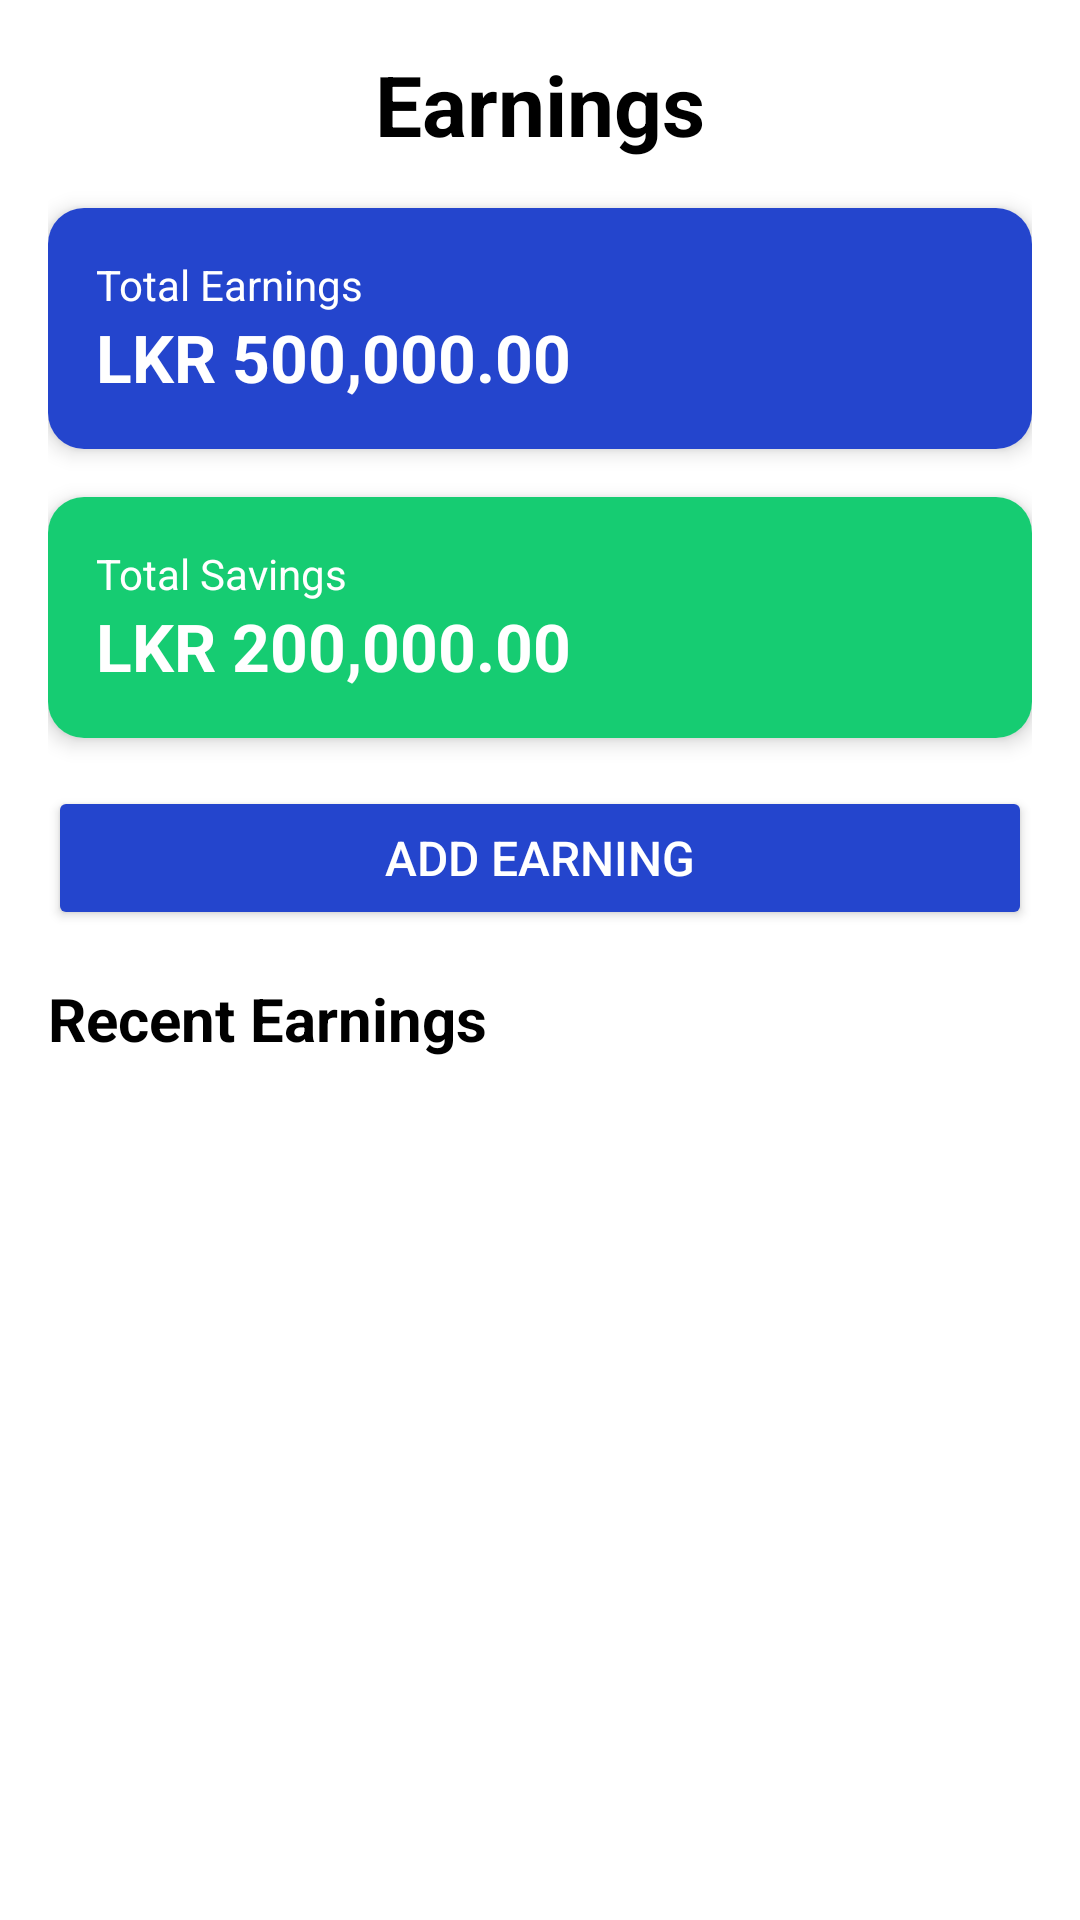

This screen was rendered from an Android layout file. Write that file and the resources it references.
<!-- AndroidManifest.xml: application theme Theme.FinBot -->
<!-- res/layout/earning.xml -->
<?xml version="1.0" encoding="utf-8"?>
<ScrollView xmlns:android="http://schemas.android.com/apk/res/android"
    xmlns:app="http://schemas.android.com/apk/res-auto"
    android:layout_width="match_parent"
    android:layout_height="match_parent"
    android:background="@color/primary_background"
    android:fillViewport="true">

    <LinearLayout
        android:layout_width="match_parent"
        android:layout_height="wrap_content"
        android:orientation="vertical"
        android:padding="16dp">

        
        <TextView
            android:layout_width="match_parent"
            android:layout_height="wrap_content"
            android:text="Earnings"
            android:textSize="28sp"
            android:textColor="@color/text_primary"
            android:fontFamily="sans-serif"
            android:textStyle="bold"
            android:gravity="center"
            android:layout_marginBottom="16dp" />

        
        <androidx.cardview.widget.CardView
            android:layout_width="match_parent"
            android:layout_height="wrap_content"
            android:layout_marginBottom="16dp"
            app:cardCornerRadius="12dp"
            app:cardElevation="4dp"
            app:cardBackgroundColor="@color/card_background">
            <LinearLayout
                android:layout_width="match_parent"
                android:layout_height="wrap_content"
                android:orientation="vertical"
                android:padding="16dp"
                android:background="@color/Blue">
                <TextView
                    android:layout_width="wrap_content"
                    android:layout_height="wrap_content"
                    android:text="Total Earnings"
                    android:textSize="14sp"
                    android:textColor="#FFFFFF" />
                <TextView
                    android:id="@+id/totalEarningsText"
                    android:layout_width="wrap_content"
                    android:layout_height="wrap_content"
                    android:text="LKR 500,000.00"
                    android:textSize="22sp"
                    android:textColor="#FFFFFF"
                    android:fontFamily="sans-serif"
                    android:textStyle="bold"
                    />
            </LinearLayout>
        </androidx.cardview.widget.CardView>

        
        <androidx.cardview.widget.CardView
            android:layout_width="match_parent"
            android:layout_height="wrap_content"
            android:layout_marginBottom="16dp"
            app:cardCornerRadius="12dp"
            app:cardElevation="4dp"
            app:cardBackgroundColor="@color/card_background">
            <LinearLayout
                android:layout_width="match_parent"
                android:layout_height="wrap_content"
                android:orientation="vertical"
                android:padding="16dp"
                android:background="@color/progress">
                <TextView
                    android:layout_width="wrap_content"
                    android:layout_height="wrap_content"
                    android:text="Total Savings"
                    android:textSize="14sp"
                    android:textColor="#FFFFFF" />
                <TextView
                    android:id="@+id/totalSavingsText"
                    android:layout_width="wrap_content"
                    android:layout_height="wrap_content"
                    android:text="LKR 200,000.00"
                    android:textSize="22sp"
                    android:textColor="#FFFFFF"
                    android:fontFamily="sans-serif"
                    android:textStyle="bold"
                    />
            </LinearLayout>
        </androidx.cardview.widget.CardView>

        
        <Button
            android:id="@+id/addEarningButton"
            android:layout_width="match_parent"
            android:layout_height="wrap_content"
            android:text="Add Earning"
            android:backgroundTint="@color/Blue"
            android:textColor="@color/white"
            android:textSize="16sp"
            android:padding="12dp"
            android:layout_marginBottom="16dp" />

        
        <TextView
            android:layout_width="match_parent"
            android:layout_height="wrap_content"
            android:text="Recent Earnings"
            android:textSize="20sp"
            android:textColor="@color/text_primary"
            android:textStyle="bold"
            android:fontFamily="sans-serif"
            android:layout_marginBottom="16dp" />

        
        <TextView
            android:id="@+id/noEarningsText"
            android:layout_width="match_parent"
            android:layout_height="wrap_content"
            android:text="No earnings recorded yet.\nTap 'Add Earning' to get started!"
            android:textSize="16sp"
            android:textColor="@color/text_secondary"
            android:gravity="center"
            android:layout_marginTop="32dp"
            android:layout_marginBottom="32dp"
            android:visibility="gone" />

        <LinearLayout
            xmlns:android="http://schemas.android.com/apk/res/android"
            xmlns:app="http://schemas.android.com/apk/res-auto"
            android:layout_width="match_parent"
            android:layout_height="match_parent"
            android:background="@color/primary_background"
            android:orientation="vertical"
            android:padding="6dp">

            

            <androidx.recyclerview.widget.RecyclerView
                android:id="@+id/earningsRecyclerView"
                android:layout_width="match_parent"
                android:layout_height="0dp"
                android:layout_weight="1"
                android:clipToPadding="false"
                android:paddingBottom="24dp" />
        </LinearLayout>

    </LinearLayout>
</ScrollView>
<!-- resources referenced by this layout -->
<resources>
  <color name="Blue">#2445CD</color>
  <color name="card_background">#FFFFFFFF</color>
  <color name="primary_background">#FFFFFFFF</color>
  <color name="progress">#16CC72</color>
  <color name="text_primary">#FF000000</color>
  <color name="text_secondary">#808080</color>
  <color name="white">#FFFFFFFF</color>
  <style name="Theme.FinBot" parent="Base.Theme.FinBot" />
  <style name="Base.Theme.FinBot" parent="Theme.Material3.DayNight.NoActionBar">
          
          <item name="android:windowBackground">@color/primary_background</item>
          <item name="android:colorBackground">@color/primary_background</item>
          <item name="android:textColorPrimary">@color/text_primary</item>
          <item name="android:textColorSecondary">@color/text_secondary</item>
          <item name="colorPrimary">@color/Blue</item>
          <item name="colorSurface">@color/surface_color</item>
          <item name="colorOnSurface">@color/text_primary</item>
          <item name="android:statusBarColor">@color/primary_background</item>
          <item name="android:navigationBarColor">@color/primary_background</item>
          <item name="android:windowLightStatusBar">true</item>
          <item name="android:windowLightNavigationBar">true</item>
      </style>
  <color name="surface_color">#FFFFFFFF</color>
</resources>
